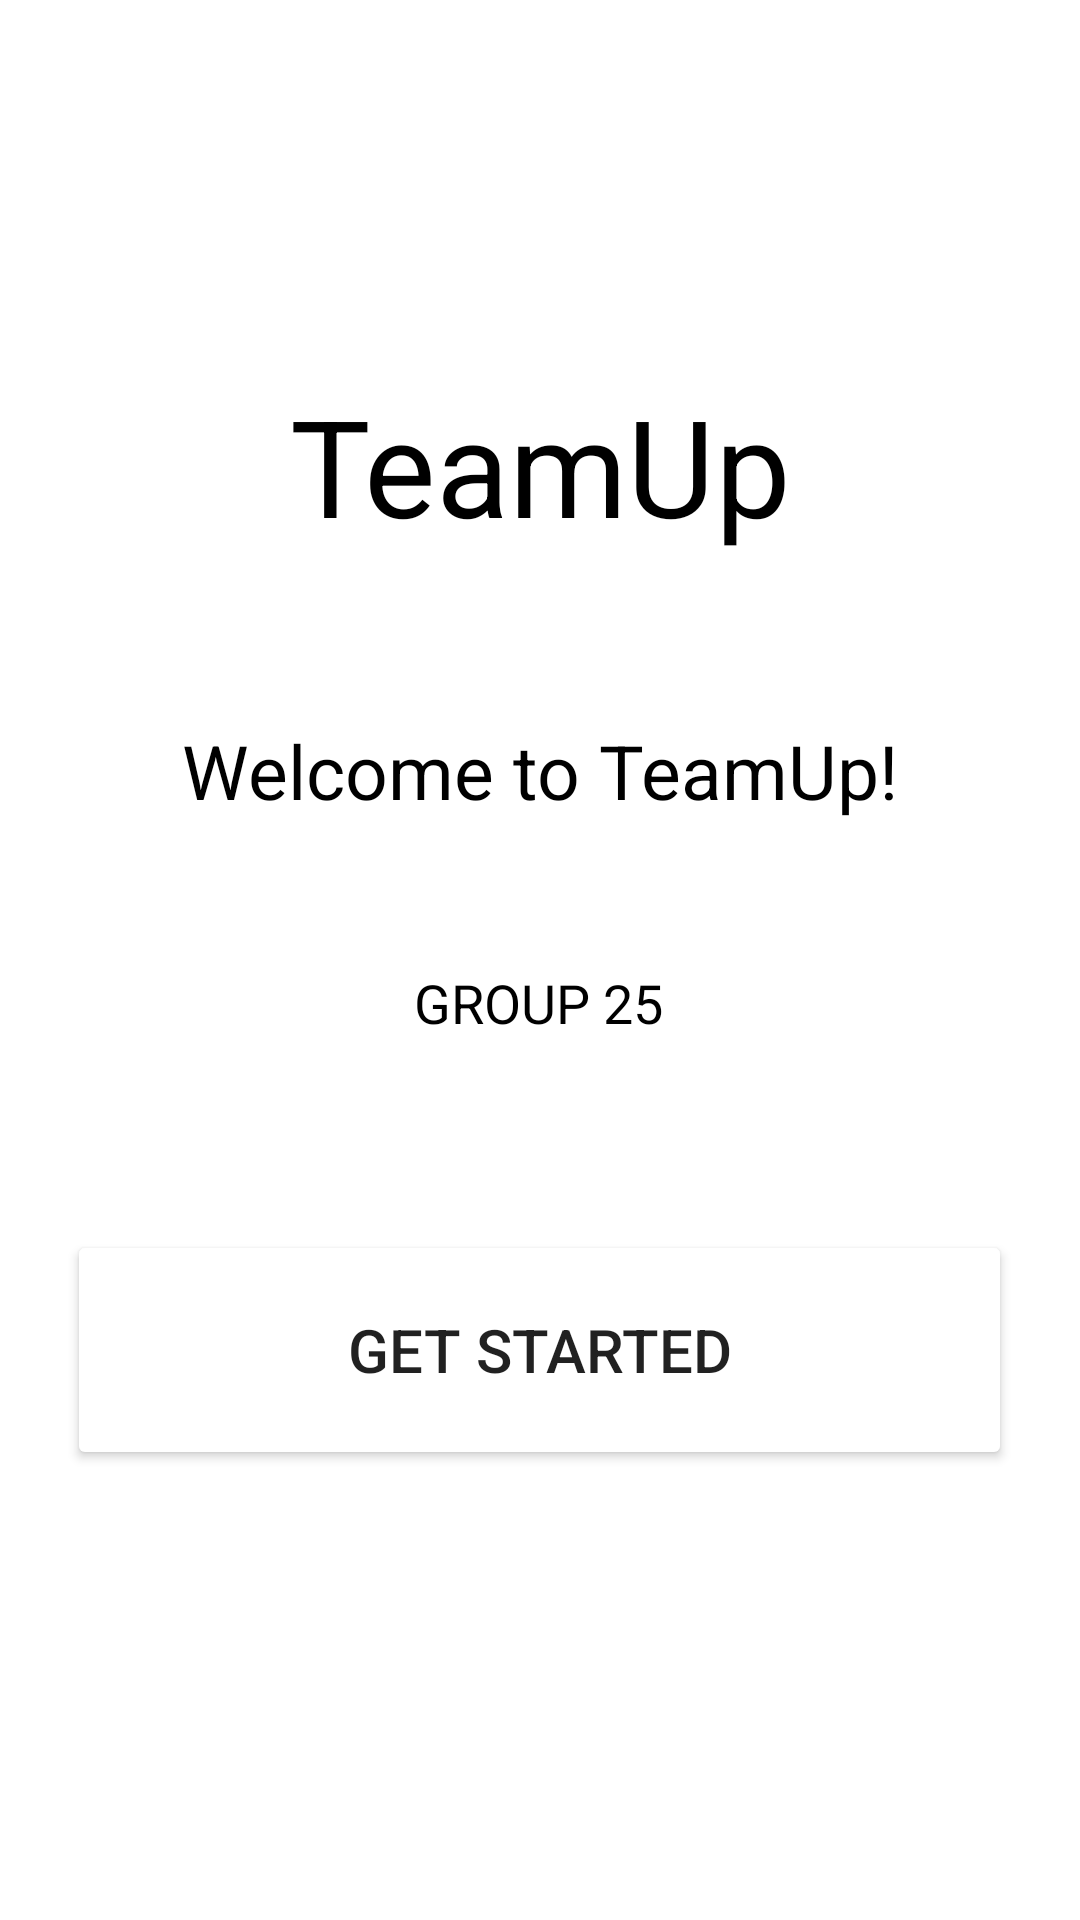

This screen was rendered from an Android layout file. Write that file and the resources it references.
<!-- AndroidManifest.xml: application theme Theme.COSC341_Project -->
<!-- res/layout/entry_screen.xml -->
<?xml version="1.0" encoding="utf-8"?>
<androidx.constraintlayout.widget.ConstraintLayout xmlns:android="http://schemas.android.com/apk/res/android"
    xmlns:app="http://schemas.android.com/apk/res-auto"
    xmlns:tools="http://schemas.android.com/tools"
    android:layout_width="match_parent"
    android:layout_height="match_parent"
    tools:context=".Entry_Screen">

    <TextView
        android:id="@+id/ES_txtbox1"
        android:layout_width="360dp"
        android:layout_height="65dp"
        android:layout_marginTop="125dp"
        android:text="TeamUp"
        android:textAlignment="center"
        android:textColor="#000000"
        android:textSize="45sp"
        app:layout_constraintEnd_toEndOf="parent"
        app:layout_constraintStart_toStartOf="parent"
        app:layout_constraintTop_toTopOf="parent" />

    <Button
        android:id="@+id/ES_GetStarted"
        android:layout_width="315dp"
        android:layout_height="80dp"
        android:layout_marginBottom="150dp"
        android:backgroundTint="@color/blue"
        android:text="Get Started"
        android:textSize="20sp"
        app:layout_constraintBottom_toBottomOf="parent"
        app:layout_constraintEnd_toEndOf="parent"
        app:layout_constraintHorizontal_bias="0.496"
        app:layout_constraintStart_toStartOf="parent" />

    <TextView
        android:id="@+id/ES_txtbox2"
        android:layout_width="286dp"
        android:layout_height="42dp"
        android:layout_marginTop="50dp"
        android:text="Welcome to TeamUp!"
        android:textAlignment="center"
        android:textColor="#000000"
        android:textSize="25sp"
        app:layout_constraintEnd_toEndOf="parent"
        app:layout_constraintHorizontal_bias="0.496"
        app:layout_constraintStart_toStartOf="parent"
        app:layout_constraintTop_toBottomOf="@+id/ES_txtbox1" />

    <TextView
        android:id="@+id/groupName"
        android:layout_width="88dp"
        android:layout_height="35dp"
        android:layout_marginTop="40dp"
        android:text="GROUP 25"
        android:textAlignment="center"
        android:textColor="#000000"
        android:textSize="18sp"
        app:layout_constraintEnd_toEndOf="parent"
        app:layout_constraintHorizontal_bias="0.498"
        app:layout_constraintStart_toStartOf="parent"
        app:layout_constraintTop_toBottomOf="@+id/ES_txtbox2" />
</androidx.constraintlayout.widget.ConstraintLayout>
<!-- resources referenced by this layout -->
<resources>
  <style name="Theme.COSC341_Project" parent="Theme.MaterialComponents.DayNight.DarkActionBar">
          
          <item name="colorPrimary">@color/purple_500</item>
          <item name="colorPrimaryVariant">@color/purple_700</item>
          <item name="colorOnPrimary">@color/white</item>
          
          <item name="colorSecondary">@color/teal_200</item>
          <item name="colorSecondaryVariant">@color/teal_700</item>
          <item name="colorOnSecondary">@color/black</item>
          
          <item name="android:statusBarColor">?attr/colorPrimaryVariant</item>
          
      </style>
  <!-- not gathered from this repository: default colours our renderer supplied (Android Studio template values) -->
  <color name="purple_500">#FF6200EE</color>
  <color name="purple_700">#FF3700B3</color>
  <color name="teal_200">#FF03DAC5</color>
  <color name="teal_700">#FF018786</color>
  <color name="black">#FF000000</color>
  <color name="white">#FFFFFFFF</color>
</resources>
